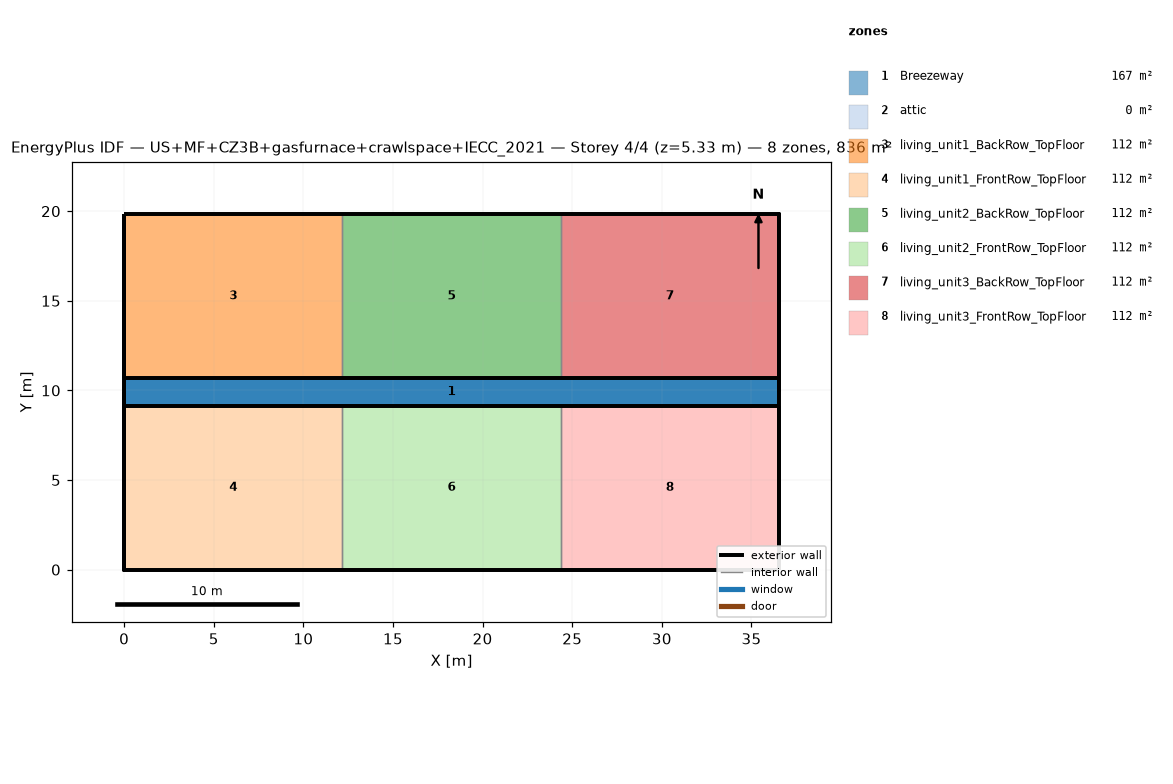
=== STOREY PLAN SPEC (per zone: floor XY polygon, exterior-wall plan segments, windows/doors) ===
zone 1: Breezeway  (167.0 m²)
  floor: (36.54, 9.16) (0.00, 9.16) (0.00, 10.68) (36.54, 10.68)
  floor: (36.54, 9.16) (0.00, 9.16) (0.00, 10.68) (36.54, 10.68)
  floor: (36.54, 9.16) (0.00, 9.16) (0.00, 10.68) (36.54, 10.68)
zone 2: attic  (0.0 m²)
  exterior wall: (36.54, 0.00) – (36.54, 19.84) – (36.54, 9.92)  [29.8 m]
  exterior wall: (0.00, 19.84) – (0.00, 0.00) – (0.00, 9.92)  [29.8 m]
zone 3: living_unit1_BackRow_TopFloor  (111.5 m²)
  floor: (12.18, 10.68) (0.00, 10.68) (0.00, 19.84) (12.18, 19.84)
  exterior wall: (12.18, 19.84) – (0.00, 19.84)  [12.2 m]
  exterior wall: (0.00, 19.84) – (0.00, 10.68)  [9.2 m]
  exterior wall: (0.00, 10.68) – (12.18, 10.68)  [12.2 m]
  interior walls: 1
zone 4: living_unit1_FrontRow_TopFloor  (111.5 m²)
  floor: (12.18, 0.00) (0.00, 0.00) (0.00, 9.16) (12.18, 9.16)
  exterior wall: (0.00, 0.00) – (12.18, 0.00)  [12.2 m]
  exterior wall: (0.00, 9.16) – (0.00, 0.00)  [9.2 m]
  exterior wall: (12.18, 9.16) – (0.00, 9.16)  [12.2 m]
  interior walls: 1
zone 5: living_unit2_BackRow_TopFloor  (111.5 m²)
  floor: (24.36, 10.68) (12.18, 10.68) (12.18, 19.84) (24.36, 19.84)
  exterior wall: (12.18, 10.68) – (24.36, 10.68)  [12.2 m]
  exterior wall: (24.36, 19.84) – (12.18, 19.84)  [12.2 m]
  interior walls: 2
zone 6: living_unit2_FrontRow_TopFloor  (111.5 m²)
  floor: (24.36, 0.00) (12.18, 0.00) (12.18, 9.16) (24.36, 9.16)
  exterior wall: (12.18, 0.00) – (24.36, 0.00)  [12.2 m]
  exterior wall: (24.36, 9.16) – (12.18, 9.16)  [12.2 m]
  interior walls: 2
zone 7: living_unit3_BackRow_TopFloor  (111.5 m²)
  floor: (36.54, 10.68) (24.36, 10.68) (24.36, 19.84) (36.54, 19.84)
  exterior wall: (36.54, 10.68) – (36.54, 19.84)  [9.2 m]
  exterior wall: (36.54, 19.84) – (24.36, 19.84)  [12.2 m]
  exterior wall: (24.36, 10.68) – (36.54, 10.68)  [12.2 m]
  interior walls: 1
zone 8: living_unit3_FrontRow_TopFloor  (111.5 m²)
  floor: (36.54, 0.00) (24.36, 0.00) (24.36, 9.16) (36.54, 9.16)
  exterior wall: (24.36, 0.00) – (36.54, 0.00)  [12.2 m]
  exterior wall: (36.54, 0.00) – (36.54, 9.16)  [9.2 m]
  exterior wall: (36.54, 9.16) – (24.36, 9.16)  [12.2 m]
  interior walls: 1

=== DERIVED (storey summary) ===
Building: US+MF+CZ3B+gasfurnace+crawlspace+IECC_2021
Storey: 4 of 4  (floor level z = 5.33 m)
Storey gross floor area: 836.2 m²
Zones on this storey: 8
  - Breezeway: floor 167.0 m²
  - attic: floor 0.0 m²; exterior wall 59.5 m (81.9 m²); WWR 0.0%
  - living_unit1_BackRow_TopFloor: floor 111.5 m²; exterior wall 33.5 m (86.9 m²); WWR 0.0%
  - living_unit1_FrontRow_TopFloor: floor 111.5 m²; exterior wall 33.5 m (86.9 m²); WWR 0.0%
  - living_unit2_BackRow_TopFloor: floor 111.5 m²; exterior wall 24.4 m (63.1 m²); WWR 0.0%
  - living_unit2_FrontRow_TopFloor: floor 111.5 m²; exterior wall 24.4 m (63.1 m²); WWR 0.0%
  - living_unit3_BackRow_TopFloor: floor 111.5 m²; exterior wall 33.5 m (86.9 m²); WWR 0.0%
  - living_unit3_FrontRow_TopFloor: floor 111.5 m²; exterior wall 33.5 m (86.9 m²); WWR 0.0%
Zone adjacency (shared interzone walls):
  - living_unit1_BackRow_TopFloor ↔ living_unit2_BackRow_TopFloor
  - living_unit1_FrontRow_TopFloor ↔ living_unit2_FrontRow_TopFloor
  - living_unit2_BackRow_TopFloor ↔ living_unit3_BackRow_TopFloor
  - living_unit2_FrontRow_TopFloor ↔ living_unit3_FrontRow_TopFloor